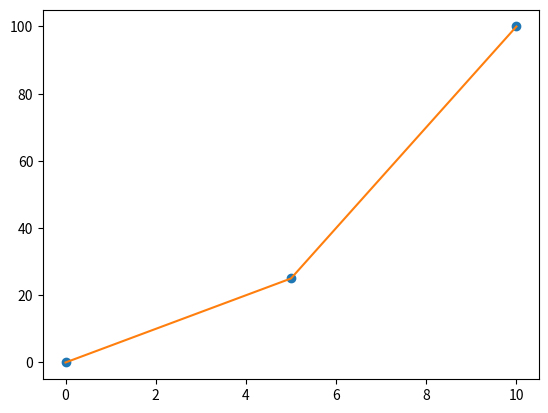

Source code (Python):
import numpy as np


def get_sparse_linear_spline(in_vec, out_vec):
    if np.max(out_vec) > in_vec[-1] + 1e-16 or np.min(out_vec) < in_vec[0] - 1e-16:
        raise Exception('Internal error: cannot extrapolate using sparse linear spline')

    num_in = len(in_vec)
    num_out = len(out_vec)

    iright = np.maximum(1, np.searchsorted(in_vec, out_vec, side='left'))
    ileft = iright - 1

    w = (out_vec - in_vec[ileft]) / (in_vec[iright] - in_vec[ileft])

    data = np.zeros((num_out, 2))
    rows = np.zeros((num_out, 2), int)
    cols = np.zeros((num_out, 2), int)

    data[:, 0] = 1 - w
    data[:, 1] = w
    rows[:, 0] = np.arange(num_out)
    rows[:, 1] = np.arange(num_out)
    cols[:, 0] = ileft
    cols[:, 1] = iright

    return data.flatten(), rows.flatten(), cols.flatten()


if __name__ == '__main__':
    import matplotlib.pyplot as plt
    import scipy.sparse

    num_in = 3
    num_out = 1000
    in_x = np.linspace(0, 10, num_in)
    in_y = in_x ** 2
    out_x = np.linspace(0, 10, num_out)
    out_y = None

    data, rows, cols = get_sparse_linear_spline(in_x, out_x)
    mtx = scipy.sparse.csc_matrix((data, (rows, cols)))
    out_y = mtx.dot(in_y)

    plt.plot(in_x, in_y, 'o')
    plt.plot(out_x, out_y)
    plt.show()
